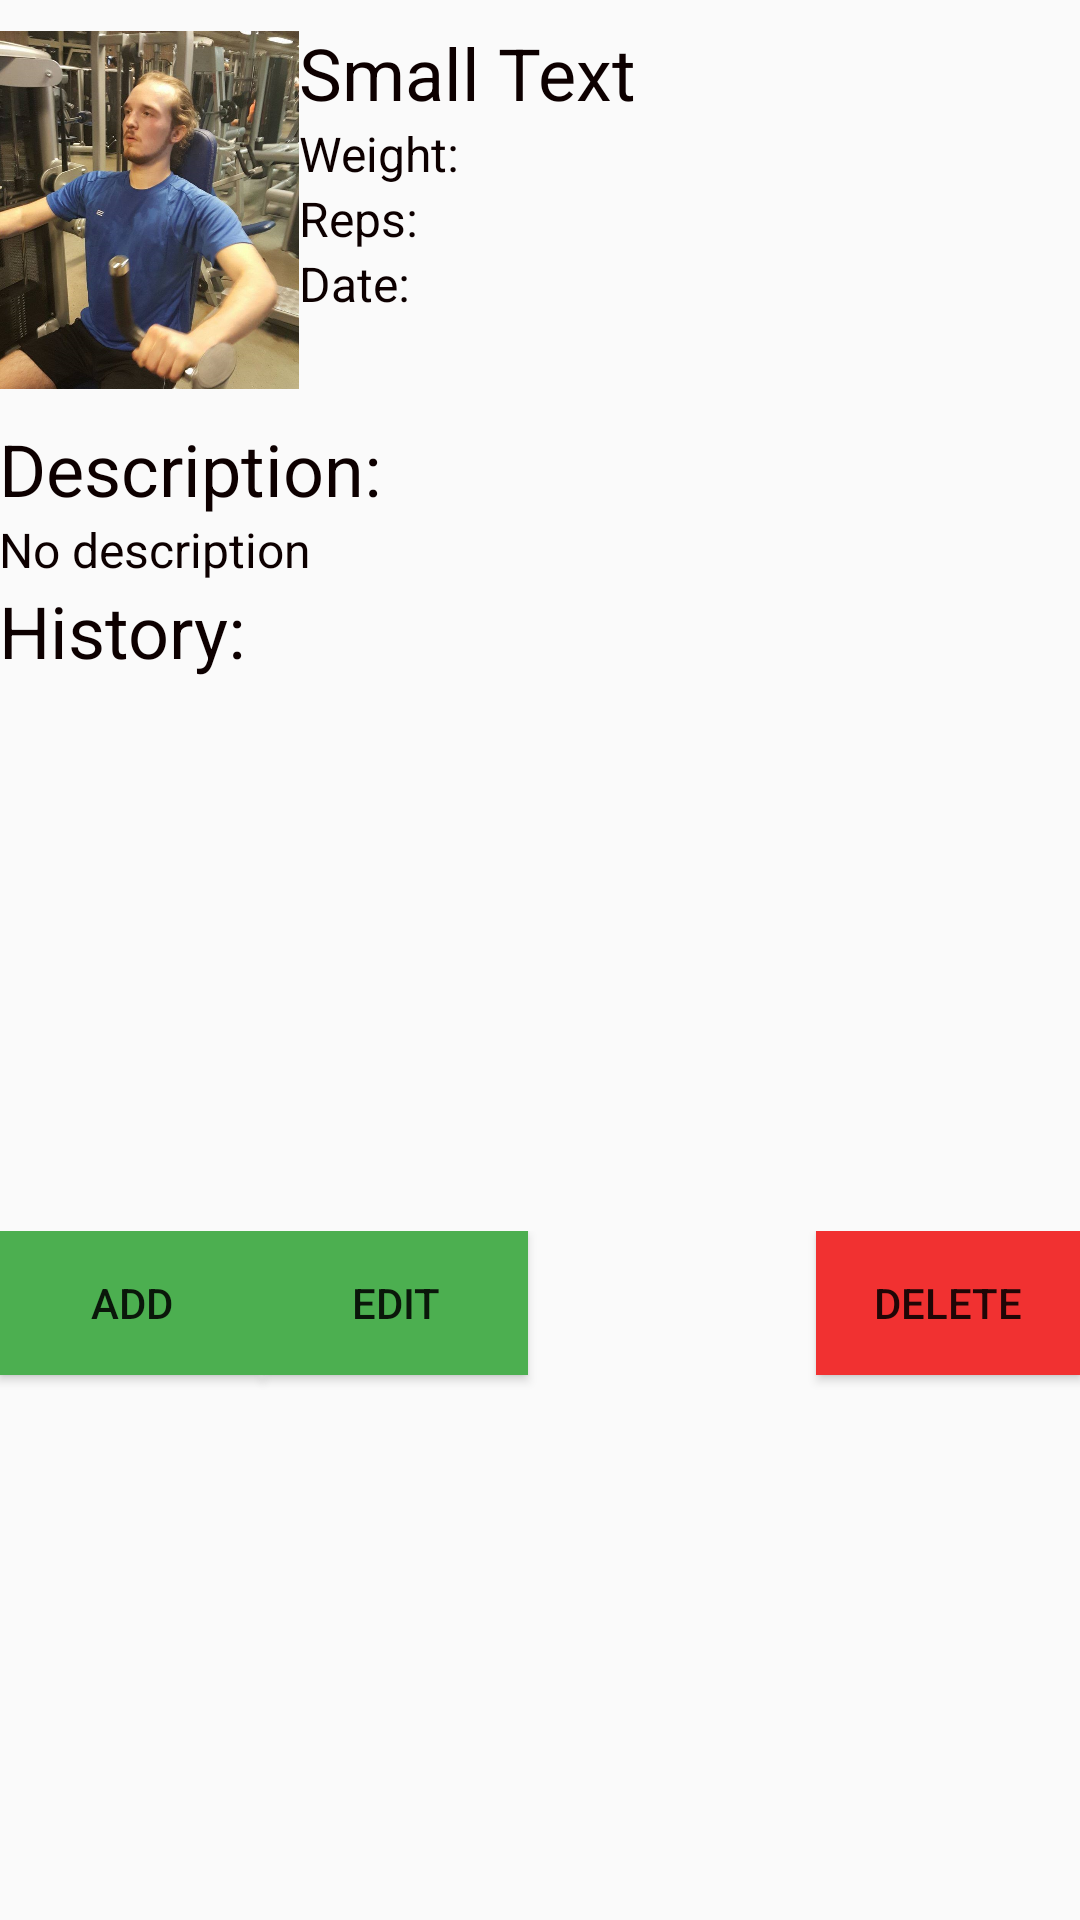

Reconstruct the res/layout file that produces this screen, plus the resources it refers to.
<!-- AndroidManifest.xml: application theme Theme.AppCompat.Light -->
<!-- res/layout/fragment_view_set.xml -->
<?xml version="1.0" encoding="utf-8"?>
<LinearLayout xmlns:android="http://schemas.android.com/apk/res/android"
    android:orientation="vertical" android:layout_width="match_parent"
    android:layout_height="match_parent">

    <LinearLayout
        android:layout_width="match_parent"
        android:layout_height="wrap_content"
        android:orientation="horizontal"
        android:padding="@dimen/activity_horizontal_margin"
        android:id="@+id/coloredBackground"
        >

        <ImageView
            android:id="@+id/imageView3"
            android:layout_width="100dp"
            android:layout_height="140dp"
            android:paddingRight="@dimen/activity_horizontal_margin"
            android:src="@drawable/filip" />

        <LinearLayout
            android:layout_width="fill_parent"
            android:layout_height="wrap_content"
            android:orientation="vertical">

            <LinearLayout
                android:layout_width="wrap_content"
                android:layout_height="match_parent"
                android:orientation="horizontal">

                <LinearLayout
                    android:layout_width="match_parent"
                    android:layout_height="match_parent"
                    android:gravity="left"
                    android:orientation="vertical">

                    <TextView
                        android:id="@+id/view_set_name"
                        style="@style/head_font"
                        android:layout_width="wrap_content"
                        android:layout_height="wrap_content"
                        android:paddingBottom="@dimen/activity_horizontal_margin"
                        android:paddingTop="8dp"
                        android:text="Small Text" />

                    <TextView
                        android:id="@+id/view_set_weight"
                        style="@style/normal_font"
                        android:layout_width="wrap_content"
                        android:layout_height="wrap_content"
                        android:paddingRight="@dimen/activity_vertical_margin"
                        android:text="@string/weight2"
                        android:textAppearance="?android:attr/textAppearanceSmall" />

                    <TextView
                        android:id="@+id/view_set_reps"
                        style="@style/normal_font"
                        android:layout_width="wrap_content"
                        android:layout_height="wrap_content"
                        android:paddingRight="@dimen/activity_vertical_margin"
                        android:text="@string/reps"
                        android:textAppearance="?android:attr/textAppearanceSmall" />

                    <TextView
                        android:id="@+id/view_set_date"
                        style="@style/normal_font"
                        android:layout_width="wrap_content"
                        android:layout_height="wrap_content"
                        android:paddingRight="@dimen/activity_horizontal_margin"
                        android:text="@string/date"
                        android:textAppearance="?android:attr/textAppearanceSmall" />
                </LinearLayout>
            </LinearLayout>
        </LinearLayout>
    </LinearLayout>

    <LinearLayout
        android:layout_width="match_parent"
        android:layout_height="match_parent"
        android:orientation="vertical"
        android:weightSum="1">

        <TextView
            android:id="@+id/textView10"
            style="@style/head_font"
            android:layout_width="wrap_content"
            android:layout_height="wrap_content"
            android:layout_alignParentLeft="true"
            android:layout_alignParentStart="true"
            android:layout_alignParentTop="true"
            android:paddingLeft="@dimen/activity_horizontal_margin"
            android:text="Description:"
            android:textAppearance="?android:attr/textAppearanceSmall" />

        <TextView
            android:id="@+id/view_set_desc"
            style="@style/normal_font"
            android:layout_width="wrap_content"
            android:layout_height="wrap_content"
            android:padding="@dimen/activity_horizontal_margin"
            android:text="No description"
            android:textAppearance="?android:attr/textAppearanceLarge" />

        <TextView
            android:id="@+id/textView11"
            style="@style/head_font"
            android:layout_width="wrap_content"
            android:layout_height="wrap_content"
            android:layout_alignParentLeft="true"
            android:layout_below="@+id/editText"
            android:paddingLeft="@dimen/activity_horizontal_margin"
            android:text="History: "
            android:textAppearance="?android:attr/textAppearanceSmall" />

        <ListView
            android:id="@+id/view_weight_list"
            android:layout_width="wrap_content"
            android:layout_height="184dp"
            android:layout_alignParentLeft="true"
            android:layout_alignParentStart="true"
            android:layout_below="@+id/textView11"
            android:padding="@dimen/activity_horizontal_margin" />

        <RelativeLayout
            android:layout_width="match_parent"
            android:layout_height="match_parent"
            android:layout_marginBottom="@dimen/activity_horizontal_margin">

            <Button
                android:id="@+id/add_to_set_button"
                android:layout_width="wrap_content"
                android:layout_height="wrap_content"
                android:layout_marginLeft="@dimen/activity_horizontal_margin"
                android:background="@color/colorPrimary"
                android:text="Add" />

            <Button
                android:id="@+id/edit_set"
                android:layout_width="wrap_content"
                android:layout_height="wrap_content"
                android:layout_alignParentTop="true"
                android:layout_marginLeft="@dimen/activity_horizontal_margin"
                android:layout_toEndOf="@+id/add_to_set_button"
                android:layout_toRightOf="@+id/add_to_set_button"
                android:background="@color/colorPrimary"
                android:text="Edit" />

            <Button
                android:id="@+id/delete_set"
                android:layout_width="wrap_content"
                android:layout_height="wrap_content"
                android:layout_alignBottom="@+id/edit_set"
                android:layout_alignParentEnd="true"
                android:layout_alignParentRight="true"
                android:layout_marginRight="@dimen/activity_horizontal_margin"
                android:background="@color/colorWarningRed"
                android:text="Delete" />

            <ProgressBar
                android:id="@+id/progressBar"
                android:layout_width="wrap_content"
                android:layout_height="wrap_content"
                android:layout_toLeftOf="@+id/edit_set"
                android:layout_toStartOf="@+id/edit_set" />

        </RelativeLayout>


    </LinearLayout>
</LinearLayout>
<!-- resources referenced by this layout -->
<resources>
  <color name="colorPrimary">#4CAF50</color>
  <color name="colorWarningRed">#f13131</color>
  <!-- drawable filip: jpg bitmap (drawable, 197985 bytes) -->
  <string name="date">Date: </string>
  <string name="reps">Reps: </string>
  <string name="weight2">Weight: </string>
  <style name="head_font" parent="@android:style/TextAppearance.Medium">
          <item name="android:layout_width">fill_parent</item>
          <item name="android:layout_height">wrap_content</item>
          <item name="android:textColor">@color/colorBlack</item>
          <item name="android:typeface">sans</item>
          <item name="android:textSize">24dp</item>
      </style>
  <style name="normal_font" parent="@android:style/TextAppearance.Medium">
          <item name="android:layout_width">fill_parent</item>
          <item name="android:layout_height">wrap_content</item>
          <item name="android:textColor">@color/colorBlack</item>
          <item name="android:typeface">sans</item>
          <item name="android:textSize">16dp</item>
      </style>
  <color name="colorBlack">#0d0000</color>
</resources>
